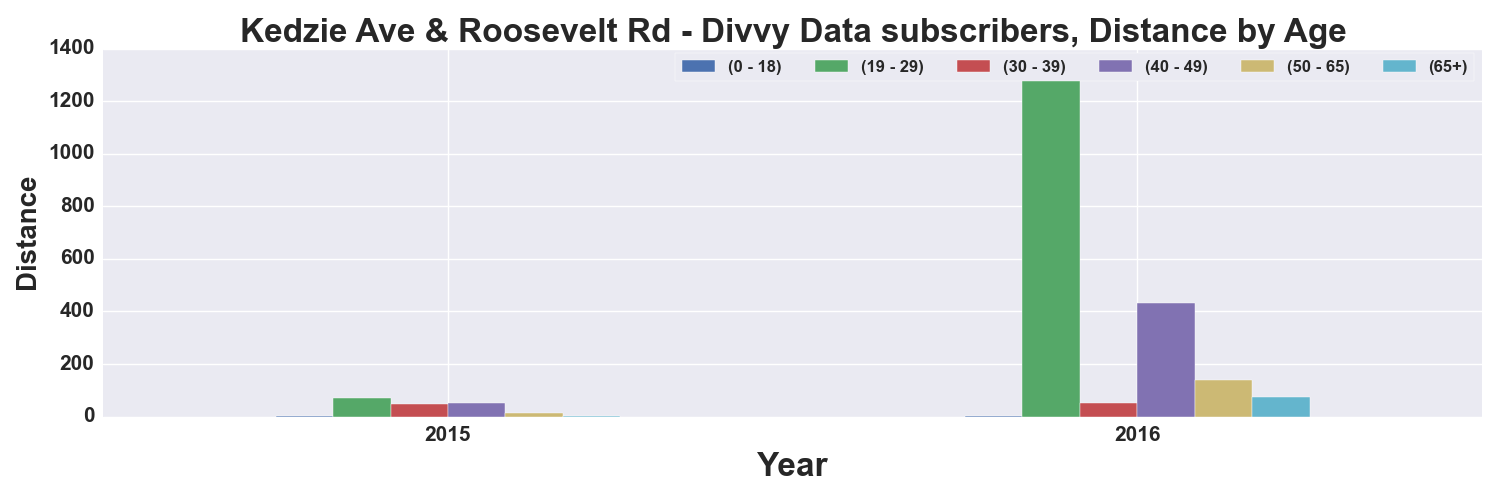

The data file committed next to this chart (first rows):
, START TIME YEAR, DISTANCE_Miles, DISTANCE_Miles, DISTANCE_Miles, DISTANCE_Miles, DISTANCE_Miles, DISTANCE_Miles
AGE_GROUP, , 0 - 18, 19 - 29, 30 - 39, 40 - 49, 50 - 65, 65+
0, 2015, 0.8978, 72.17, 47.71, 50.39, 12.14, 0.8978
1, 2016, 1.178, 1297, 51.12, 432.2, 138.6, 73.83
